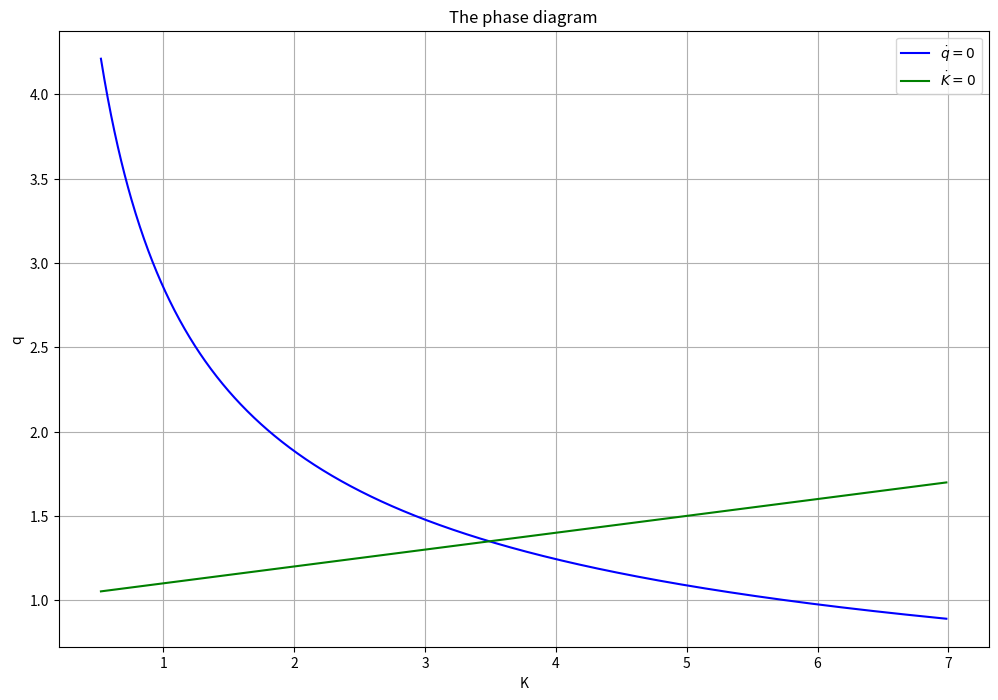
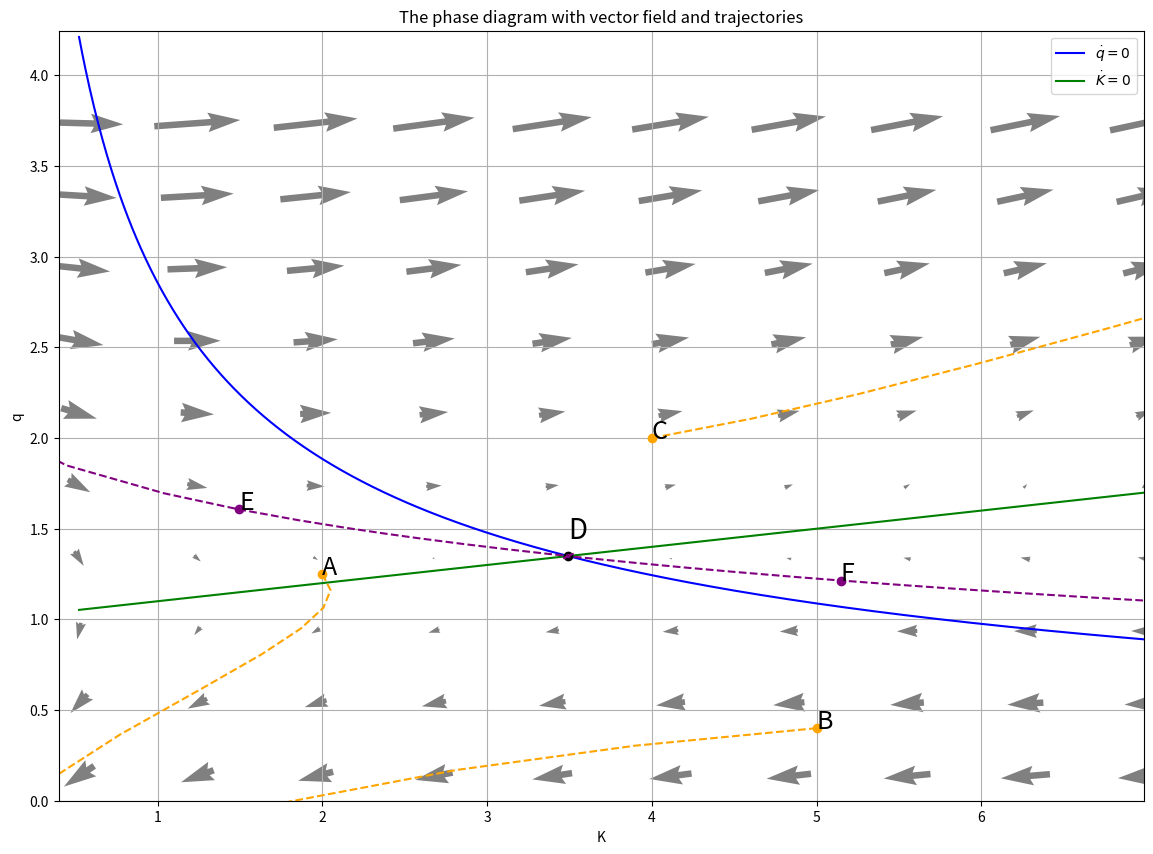

Here is the Python script that generated these plots, in order:
# Import necessary libraries
# Plotting library, including specific imports for animations
import matplotlib.pyplot as plt
from matplotlib import rc
import matplotlib.animation as animation
# Numerical computing library
import numpy as np
# Special option to display animations within a Colab notebok
rc('animation', html='jshtml')
# Optimzier
from scipy import optimize

import warnings
warnings.filterwarnings('ignore')

# Set the exogenous variables
r = 0.04      # Interest rate
alpha = 0.4   # Capital share of output
A = 1         # Total factor productivity
delta = 0.1  # Rate of depreciation

# Create a function for the q locus
def q_loc(x):
    return alpha * A * x**(alpha - 1) / (r + delta)

# Create a function for the K locus
def K_loc(x):
  return 1+ delta*x

# Compute K* using the above functions
def K_root(x):
  return q_loc(x)-K_loc(x)

K_star = optimize.fsolve(K_root, 1.0)

# Display the result
print(K_star)

# q* is then determined by
q_star = K_loc(K_star)

# Display the result
print(q_star)


# 1000 linearly spaced numbers between both points, this will be our x-axis
K = np.linspace(K_star*0.15, K_star*2, 1000)

# Set up a figure
fig, ax = plt.subplots(figsize = (12, 8))

# Add a blue line with x values given by K and y values given by q_loc(K)
ax.plot(K, q_loc(K), color = 'blue', label = r'$\dot{q}=0$')

# Add a green line with x values given by K and y values given by K_loc(x)
ax.plot(K, K_loc(K), color = 'green', label = r'$\dot{K}=0$')
ax.set_xlabel("K")                        # Add x-axis label
ax.set_ylabel("q")                        # Add y-axis label
ax.set_title("The phase diagram")   # Add plot title
ax.grid()                                 # Add a grid in the background
ax.legend()                               # Add legend (show labels top right)
plt.show()                                # Display the plot

# In order to compute the direction and intensity of changes within the system,
# we need to set up a few functions allowing us to measure the underlying differential equations

# Create a function to compute the derivative of the production function
def f_prime(x):
  return alpha*A*x**(alpha-1)

# Create a function for the derivative of K(t) w.r.t time
def K_dot(K, q):
  return -1 + q - delta * K

# Create a function for the derivative of q(t) w.r.t. time
def q_dot(K, q):
  return (r+delta)*q - f_prime(K)

# Set up the vector grid parameters
n_points = 10
# Create a grid (for the points on the plot where vectors are drawn)
x, y = np.meshgrid(
    np.linspace(min(K), max(K), n_points),
    np.linspace(q_star*0.1, K_loc(max(K))*2.2, n_points))
# Compute the x component of each vector
u = K_dot(x, y)
# Compute the y component of each vector
v = q_dot(x, y)
# Create a figure
fig, ax = plt.subplots(figsize = (14, 10))
# Add a blue line with x values given by k and y values given by q_loc
ax.plot(K, q_loc(K), color = 'blue', label = r'$\dot{q}=0$')
# Add a green line with x values given by k and y values given by K_loc
ax.plot(K, K_loc(K), color = 'green', label = r'$\dot{K}=0$')
# Add a single black point at (x, y) = (K*, q*), this is our equilibrium
ax.plot([K_star], [K_loc(K_star)], 'o', color = 'black')
# Annotate the point with the letter D
ax.annotate('D', xy = (K_star, K_loc(K_star)+0.1), size = 20)
# Add the vector field, showing how the dynamics of the system behave
ax.quiver(x, y, u, v, pivot = 'mid', color = 'gray', angles='xy',
           scale_units='xy', scale = 5, minlength = 0.02)
ax.set_xlabel("K")                        # Add x-axis label
ax.set_ylabel("q")                        # Add y-axis label
ax.set_title("The phase diagram with vector field")   # Add plot title
ax.grid()                                 # Add a grid in the background
ax.legend()                               # Add legend (show labels top right)

# Create a function which returns an array containing the trajectory of the
# economy starting a (K, q) for T time periods
def trajectory(K, q, T = 1000):
  # Initialize 2 arrays for the evolution of K and q
  K = [K]
  q = [q]
  # Iterate over the time periods and compute the evolution of k and c
  for t in range(T):
    # Compute the increments for K and q, saving them allows to reuse them
    # when checking the early stopping conditions
    Kd = K_dot(K[t], q[t])
    qd = q_dot(K[t], q[t])
    # Append the increments to the existing lists of values
    K.append(K[t] + Kd)
    q.append(q[t] + qd)
    # Early stopping condition
    if (Kd == qd == 0) or (K[-1] <= 0) or (q[-1] <= 0):
      break
  return np.asarray(K), np.asarray(q)

# Finding a starting point which will end up in the equilibrium E is slightly more complicated
def reverse_trajectory(K_star, T = 150, eps = 0.01):
  # Initialize 2 arrays for the evolution of K and q but starting in [K_star, q_star]
  K = [K_star]
  q = [K_loc(K_star)]
  # Add a slight perturbation (±eps%) from the equilibrium to get a point with non-zero derivatives
  K.append(K[0] * (1 + eps))
  q.append(q[0] * (1 + eps))
  for t in range(1, T):
    # Compute the increments for k and c towards the equilibrium and subtract them
    # from the current position
    Kd = K_dot(K[t], q[t])
    qd = q_dot(K[t], q[t])
    K.append(K[t] - Kd)
    q.append(q[t] - qd)
  # Return the reversed arrays for K and q
  return np.asarray(K[::-1]), np.asarray(q[::-1])

# Iterate over some 'randomly' chosen starting points and plot the evolution of the economy
# Notice we do not create a new figure, we simply add the trajectories to the existing
# figure we previously created
for Kq in [(2.0, 1.25, 'A'), (5.0, 0.4, 'B'), (4.0, 2.0, 'C')]:
  # Compute the x and y arrays using the trajectory function we defined above
  x, y = trajectory(Kq[0], Kq[1])
  ax.plot(x, y, '--', color = 'orange')         # Draw the paths as a dashed line
  ax.plot(Kq[0], Kq[1], 'o', color = 'orange')  # Add a dot at the starting point
  ax.annotate(Kq[2], xy = Kq[:2], size = 18)    # Add a letter at each starting point
# Add the trajectories which ends up in the equilibirum
x, y = reverse_trajectory(K_star, T = 150)
ax.plot(x, y, '--', color = 'purple')
ax.plot(x[115], y[115], 'o', color = 'purple')
ax.annotate('E', xy = (x[115], y[115]), size = 18)
x, y = reverse_trajectory(K_star, eps = -0.01, T = 160)
ax.plot(x, y, '--', color = 'purple')
ax.plot(x[125], y[125], 'o', color = 'purple')
ax.annotate('F', xy = (x[125], y[125]), size = 18)
# Restrain the x- and y-axis so that it cuts off the explosive paths
ax.set_ylim(bottom = 0, top = K_loc(max(K))*2.5)
ax.set_xlim(left = 0.4, right = max(K))
ax.set_title("The phase diagram with vector field and trajectories")   # Add plot title

fig                                             # Display the figure

# Create a function to plot an animated evolution of the economy given a specific starting point
def animated_plot(K_start, q_start):
  # Create the plot
  fig = plt.figure(figsize = (12, 8))
  # Create a linear space of 1000 points between the two k values for which where c* = 0
  K = np.linspace(K_star*0.2, K_star*2, 1000)

  plt.plot(K, q_loc(K), color = 'blue', label = r'$\dot{q}=0$')
  plt.plot(K, K_loc(K), color = 'green', label =r'$\dot{K}=0$')
  plt.xlabel("K")                       # Add x-axis label
  plt.ylabel("q")                       # Add y-axis label
  plt.title("The dynamics of q and K")  # Add plot title
  plt.grid()                            # Add a grid
  # Compute the evolution of K and q using our previously defined function
  K, q = trajectory(K_start, q_start, 1000)
  # Plot a dashed orange line (notice how it is initialized with empty arrays)
  evolution_line,  = plt.plot([], [], '--', label = 'Economy trajectory',
                              color = 'orange')
  # Define how the evolution_line (the orange dashed line) evolves as a function of time
  def animate(t):
    # Instead of taking steps with linearly increasing size, we use a bit of a
    # trick to take smaller steps in the start and larger steps as time goes by
    step = int((t/50)**3 * len(K))
    # Update the evolution_line data
    evolution_line.set_data(K[:step], q[:step])
    return evolution_line,
  # Add legend and show the plot
  plt.legend()
  return animation.FuncAnimation(fig, animate, frames = 50, interval = 20, blit = True)

# Create an animation of the economy's evolution starting at a point
K_start = 5
q_start = 1.6
# Change the parameters of the function animated_plot() to see how different starting points behave
anim = animated_plot(K_start, q_start)
plt.close()
anim

# Compute the initial steady-state equilibrium values
K_star_old = optimize.fsolve(K_root, 1.0)
q_star_old = K_loc(K_star)

# Set alpha to its new value
alpha_new = 0.5




#@title Updating the previous functions

# Get the new steady-state values of K and q
def K_loc_new(x):
  return 1+ delta*x

def q_loc_new(x):
  return alpha_new * A * x**(alpha_new - 1) / (r + delta)

def K_root_new(x):
  return q_loc_new(x)-K_loc_new(x)



# Update functions for calculating the trajectories
def f_prime_new(x):
  return alpha_new*A*x**(alpha_new-1)

def q_dot_new(K, q):
  return (r+delta)*q - f_prime_new(K)

def K_dot_new(K, q):
  return -1 + q - delta * K




# Calculate the new equilibrium
K_star_new = optimize.fsolve(K_root_new, 5)
q_star_new = K_loc_new(K_star_new)

#@title Some more function updating and preparing the animated plot

# Finding a starting point which will end up in the equilibrium
def reverse_trajectory_new(K_star_new, T = 100, eps = 0.01):
  # Initialize 2 arrays for the evolution of K and q but starting in [K_star, q_star]
  K = [K_star_new]
  q = [K_loc_new(K_star_new)]
  # Add a slight perturbation (±eps%) from the equilibrium to get a point with non-zero derivatives
  K.append(K[0] * (1 + eps))
  q.append(q[0] * (1 + eps))
  for t in range(1, T):
    # Compute the increments for k and c towards the equilibrium and subtract them
    # from the current position
    Kd = K_dot_new(K[t], q[t])
    qd = q_dot_new(K[t], q[t])
    K.append(K[t] - Kd)
    q.append(q[t] - qd)
  # Return the reversed arrays for K and q
  return np.asarray(K[::-1]), np.asarray(q[::-1])



def lin_intpl_q(K, q, K_mid):
    for i in range(len(K) - 1):
        if K[i] <= K_mid <= K[i + 1]:
            lower = K[i]
            upper = K[i + 1]

            q_lower = q[i]
            q_upper = q[i + 1]

            interpolated_q = q_lower + (K_mid - lower) * (q_upper - q_lower) / (upper - lower)
            return i, interpolated_q
    return None, None



def animated_plot_new(K_trans, q_trans):
  # Create the plot
  fig = plt.figure(figsize = (12, 8))
  # Create a linear space of 1000 points between the two k values for which where c* = 0
  K = np.linspace(K_star_old*0.2, K_star_new*2, 1000)

  plt.plot(K, K_loc(K), color = 'green', label =r'$\dot{K}=0$')
  plt.plot(K, q_loc(K), color = 'black', label = r'$\dot{q}=0$')
  plt.plot(K_star_old, q_star_old, 'o', color = 'black')
  plt.annotate('A', xy = (K_star_old, K_loc(K_star_old)-0.2), size = 20)
  plt.plot(K, q_loc_new(K), color = 'blue', label = r'$\dot{q}_{new}=0$')
  plt.plot(K_star_new, q_star_new, 'o', color = 'blue')
  plt.annotate('B', xy = (K_star_new, K_loc_new(K_star_new)-0.2), size = 20)
  plt.plot(K_saddle_left, q_saddle_left, '--', label = 'New saddle path', color = 'blue')
  plt.plot(K_saddle_right, q_saddle_right, '--', color = 'blue')
  plt.xlabel("K")                       # Add x-axis label
  plt.ylabel("q")                       # Add y-axis label
  plt.title("The dynamics of the permanent increase")  # Add plot title
  plt.grid()                            # Add a grid
  plt.ylim(bottom = 0.5, top = 5)
  plt.xlim(left = 0.5, right = 7)
  # Compute the evolution of K and q
  K = K_trans
  q = q_trans
  # Plot a dashed orange line (notice how it is initialized with empty arrays)
  evolution_line,  = plt.plot([], [], '--', label = 'Transition path', color = 'orange')
  # Define how the evolution_line (the orange dashed line) evolves as a function of time
  def animate(t):
    # Instead of taking steps with linearly increasing size, we use a bit of a
    # trick to take smaller steps in the start and larger steps as time goes by
    step = int((t/50)**3 * len(K))
    # Update the evolution_line data
    evolution_line.set_data(K[:step], q[:step])
    return evolution_line,
  # Add legend and show the plot
  plt.legend()
  return animation.FuncAnimation(fig, animate, frames = 50, interval = 20, blit = True)

# Obtain the saddle path of the new steady state using the updated function reverse_trajectory_new
# Points to the right of the steady state
K_saddle_right, q_saddle_right = reverse_trajectory_new(K_star_new, T = 80, eps = 0.0001)
# Points to the left of the steady state
K_saddle_left, q_saddle_left = reverse_trajectory_new(K_star_new, T = 79, eps = -0.0001)

# Obtain the the q value and its index on the saddle path
i_interp, q_interp = lin_intpl_q(K_saddle_left, q_saddle_left, K_star_old)

# Set up the transition values of q and K
K_trans = np.concatenate((K_star_old, K_star_old, K_saddle_left[i_interp+1:len(K_saddle_left)].flatten()))
q_trans = np.concatenate((q_star_old, q_interp, q_saddle_left[i_interp+1:len(q_saddle_left)].flatten()))

# Build the animated plot
anim_trans = animated_plot_new(K_trans, q_trans)
plt.close()
anim_trans